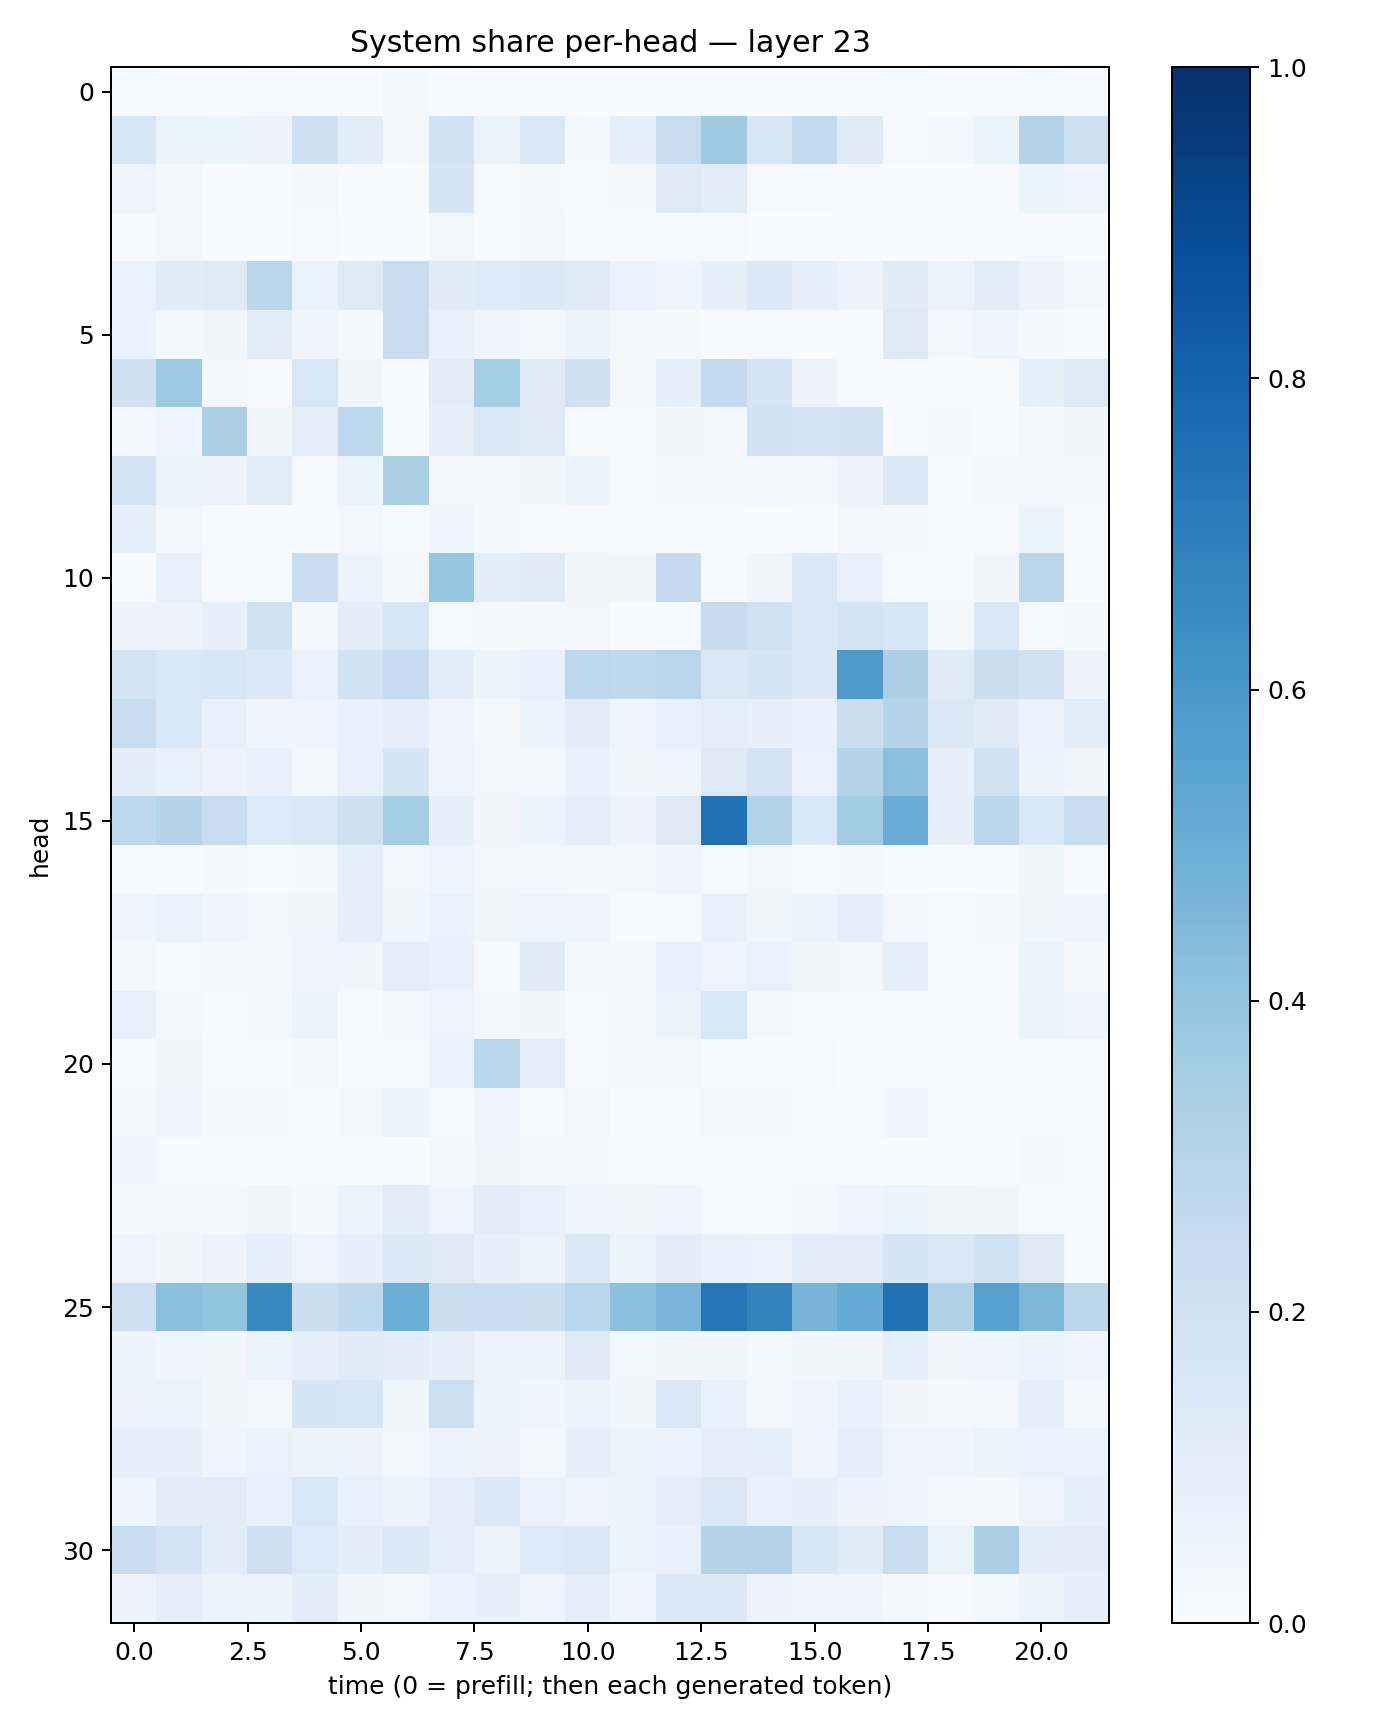

Source data for this figure (header and first rows):
0.012651, 0.006954816, 0.0020028444, 0.007997039, 0.0039932774, 0.0029340836, 0.019783644, 0.005848457, 0.008072233, 0.0059430185, 0.00693548, 0.003002253, 0.0037787964, 0.0018902997, 0.0017144673, 0.005144643, 0.010959338, 0.014665617, 0.005195133, 0.0061337184, 0.01215557, 0.002016617
0.1627, 0.06372, 0.06057, 0.05503, 0.2082, 0.1067, 0.02056, 0.1994, 0.06468, 0.1449, 0.01645, 0.09427, 0.236, 0.3713, 0.1583, 0.2586, 0.1205, 0.01473, 0.03004, 0.05423, 0.3084, 0.2152
0.04843, 0.02149, 0.003447, 0.004145, 0.01665, 0.002657, 0.002301, 0.1646, 0.01299, 0.01572, 0.008302, 0.01779, 0.1324, 0.1095, 0.01156, 0.01059, 0.00634, 0.003708, 0.002801, 0.007228, 0.05306, 0.04835
0.01163, 0.02538, 0.002764, 0.001831, 0.009106, 0.001715, 0.002598, 0.02347, 0.004891, 0.02968, 0.007598, 0.009464, 0.01309, 0.01476, 0.0009007, 0.003454, 0.005873, 0.001825, 0.002806, 0.004531, 0.01007, 0.006206
0.07003, 0.1207, 0.1304, 0.2887, 0.0684, 0.1302, 0.2421, 0.1176, 0.1351, 0.1382, 0.1213, 0.06742, 0.04593, 0.08403, 0.1381, 0.09315, 0.05502, 0.1173, 0.06566, 0.1099, 0.05692, 0.02998
0.06765, 0.02105, 0.03167, 0.1095, 0.04502, 0.02195, 0.2405, 0.0709, 0.04065, 0.02511, 0.05155, 0.02132, 0.0164, 0.006582, 0.01034, 0.00746, 0.01338, 0.1278, 0.02703, 0.04309, 0.02159, 0.008106
0.2058, 0.3741, 0.03119, 0.008567, 0.1551, 0.0362, 0.004111, 0.1119, 0.3553, 0.1237, 0.2035, 0.01984, 0.08451, 0.2554, 0.1704, 0.05836, 0.005061, 0.00326, 0.002138, 0.002935, 0.08564, 0.1276
0.02406, 0.03917, 0.3345, 0.03517, 0.09709, 0.2671, 0.007056, 0.07964, 0.1522, 0.1276, 0.01482, 0.01525, 0.03789, 0.02692, 0.1981, 0.1835, 0.1926, 0.004961, 0.0165, 0.004678, 0.02631, 0.03158
0.1841, 0.05936, 0.05569, 0.1106, 0.01141, 0.06432, 0.3342, 0.01591, 0.02913, 0.03529, 0.05414, 0.01315, 0.01684, 0.017, 0.02709, 0.01572, 0.05755, 0.1402, 0.01318, 0.02745, 0.02951, 0.02905
0.08595, 0.0287, 0.005257, 0.00619, 0.009926, 0.02571, 0.007477, 0.0395, 0.01833, 0.009835, 0.01089, 0.004236, 0.01112, 0.004331, 0.002835, 0.007729, 0.02686, 0.01647, 0.005314, 0.005818, 0.05312, 0.009554
0.006209, 0.07439, 0.007354, 0.0137, 0.2283, 0.0522, 0.0178, 0.3929, 0.1072, 0.1242, 0.03374, 0.03555, 0.2532, 0.01072, 0.03652, 0.1442, 0.0774, 0.01396, 0.01016, 0.03388, 0.2821, 0.002566
0.05838, 0.05643, 0.07962, 0.1975, 0.02777, 0.1034, 0.1574, 0.01337, 0.02036, 0.01697, 0.02627, 0.003998, 0.0131, 0.2435, 0.1962, 0.1472, 0.1723, 0.1596, 0.01645, 0.1511, 0.01116, 0.02228
0.18, 0.1562, 0.1607, 0.138, 0.06775, 0.1899, 0.2489, 0.1077, 0.05441, 0.07664, 0.2739, 0.2641, 0.2892, 0.1523, 0.1696, 0.1373, 0.587, 0.3259, 0.1218, 0.2215, 0.1917, 0.0552
0.2403, 0.1541, 0.07344, 0.04333, 0.04087, 0.07401, 0.09444, 0.04718, 0.01805, 0.05167, 0.1021, 0.04502, 0.07046, 0.09377, 0.08069, 0.07283, 0.2231, 0.2987, 0.1411, 0.1229, 0.06783, 0.1071
0.1025, 0.07644, 0.05583, 0.07405, 0.02585, 0.07347, 0.1679, 0.04721, 0.02717, 0.03031, 0.07719, 0.03828, 0.04962, 0.1304, 0.1826, 0.06818, 0.3046, 0.4205, 0.08178, 0.1966, 0.06417, 0.03805
0.2743, 0.2985, 0.2359, 0.1353, 0.1486, 0.2105, 0.3524, 0.08569, 0.0343, 0.06033, 0.093, 0.05775, 0.126, 0.7449, 0.3156, 0.1545, 0.3583, 0.5044, 0.08795, 0.2801, 0.1561, 0.2416
0.01031, 0.006423, 0.0171, 0.01263, 0.02282, 0.08962, 0.0248, 0.04697, 0.02387, 0.02936, 0.02111, 0.02562, 0.04304, 0.01505, 0.03001, 0.01413, 0.0197, 0.004032, 0.002452, 0.002209, 0.0356, 0.00272
0.03981, 0.06711, 0.04437, 0.02457, 0.03564, 0.08897, 0.03729, 0.06939, 0.03577, 0.04732, 0.03972, 0.008681, 0.0154, 0.0759, 0.039, 0.05943, 0.08995, 0.02654, 0.01366, 0.01931, 0.03775, 0.04085
0.02488, 0.01174, 0.01584, 0.01606, 0.04215, 0.03537, 0.09802, 0.07277, 0.009013, 0.1178, 0.01936, 0.02404, 0.07797, 0.04986, 0.06812, 0.03831, 0.02595, 0.09133, 0.01083, 0.008669, 0.05384, 0.02009
0.07058, 0.02845, 0.009038, 0.02534, 0.06285, 0.00555, 0.02925, 0.04981, 0.03014, 0.03481, 0.01272, 0.01588, 0.05095, 0.1534, 0.0254, 0.01003, 0.004534, 0.004697, 0.001849, 0.003134, 0.05255, 0.04172
0.009459, 0.03177, 0.01361, 0.007513, 0.01787, 0.003732, 0.005913, 0.06934, 0.2921, 0.08616, 0.01147, 0.02173, 0.024, 0.006726, 0.003725, 0.01391, 0.003631, 0.004166, 0.001599, 0.005928, 0.0153, 0.002128
0.02114, 0.04095, 0.01574, 0.02046, 0.01139, 0.02514, 0.05257, 0.01103, 0.04036, 0.01252, 0.02679, 0.002743, 0.01182, 0.02765, 0.02778, 0.003574, 0.004715, 0.04146, 0.009563, 0.005766, 0.008552, 0.01372
0.03998, 0.008408, 0.004578, 0.003108, 0.007289, 0.008271, 0.002673, 0.02261, 0.03212, 0.02086, 0.02005, 0.01435, 0.007183, 0.005733, 0.007254, 0.008694, 0.007681, 0.003904, 0.002824, 0.005458, 0.01599, 0.01272
0.01773, 0.02542, 0.0247, 0.03674, 0.01856, 0.06331, 0.116, 0.04959, 0.1045, 0.07272, 0.041, 0.03136, 0.041, 0.01284, 0.007242, 0.01914, 0.04249, 0.05467, 0.03724, 0.0334, 0.01222, 0.007875
0.0494, 0.03609, 0.05586, 0.09191, 0.04937, 0.08302, 0.14, 0.1303, 0.08578, 0.06271, 0.1415, 0.05884, 0.108, 0.07383, 0.06701, 0.1134, 0.1089, 0.1686, 0.1481, 0.1907, 0.1286, 0.01476
0.2083, 0.4169, 0.4019, 0.6591, 0.2202, 0.2641, 0.5009, 0.2256, 0.2282, 0.2227, 0.2922, 0.4147, 0.4628, 0.7293, 0.6834, 0.4697, 0.5164, 0.7482, 0.3219, 0.5575, 0.4533, 0.2856
0.05187, 0.04228, 0.03283, 0.06458, 0.09204, 0.1194, 0.1032, 0.08241, 0.05909, 0.05389, 0.1319, 0.02969, 0.03318, 0.03452, 0.02222, 0.03435, 0.03141, 0.09044, 0.03179, 0.04498, 0.05466, 0.04659
0.05576, 0.06364, 0.03611, 0.02439, 0.1672, 0.1575, 0.03803, 0.2168, 0.06476, 0.04523, 0.06065, 0.03574, 0.1504, 0.07564, 0.02502, 0.05029, 0.07396, 0.03224, 0.01948, 0.02966, 0.09208, 0.03051
0.08345, 0.0826, 0.04321, 0.06833, 0.05968, 0.05639, 0.02962, 0.06587, 0.0566, 0.02831, 0.08077, 0.06409, 0.0687, 0.09928, 0.08867, 0.0465, 0.0869, 0.0498, 0.04212, 0.06587, 0.06649, 0.06653
0.04382, 0.1112, 0.1108, 0.07402, 0.1526, 0.07554, 0.05934, 0.09913, 0.1402, 0.06832, 0.05062, 0.05322, 0.1001, 0.1469, 0.07427, 0.08328, 0.05509, 0.04861, 0.02439, 0.02314, 0.04877, 0.08559
0.232, 0.1813, 0.1061, 0.2085, 0.136, 0.1049, 0.1396, 0.09574, 0.05871, 0.1339, 0.1466, 0.06133, 0.072, 0.2987, 0.3077, 0.1592, 0.12, 0.2379, 0.06387, 0.3388, 0.1062, 0.1034
0.05724, 0.09857, 0.06295, 0.06236, 0.1056, 0.03238, 0.02633, 0.06794, 0.07938, 0.04338, 0.09563, 0.04363, 0.1376, 0.1371, 0.0561, 0.05061, 0.04077, 0.02304, 0.01026, 0.0284, 0.06278, 0.09358
